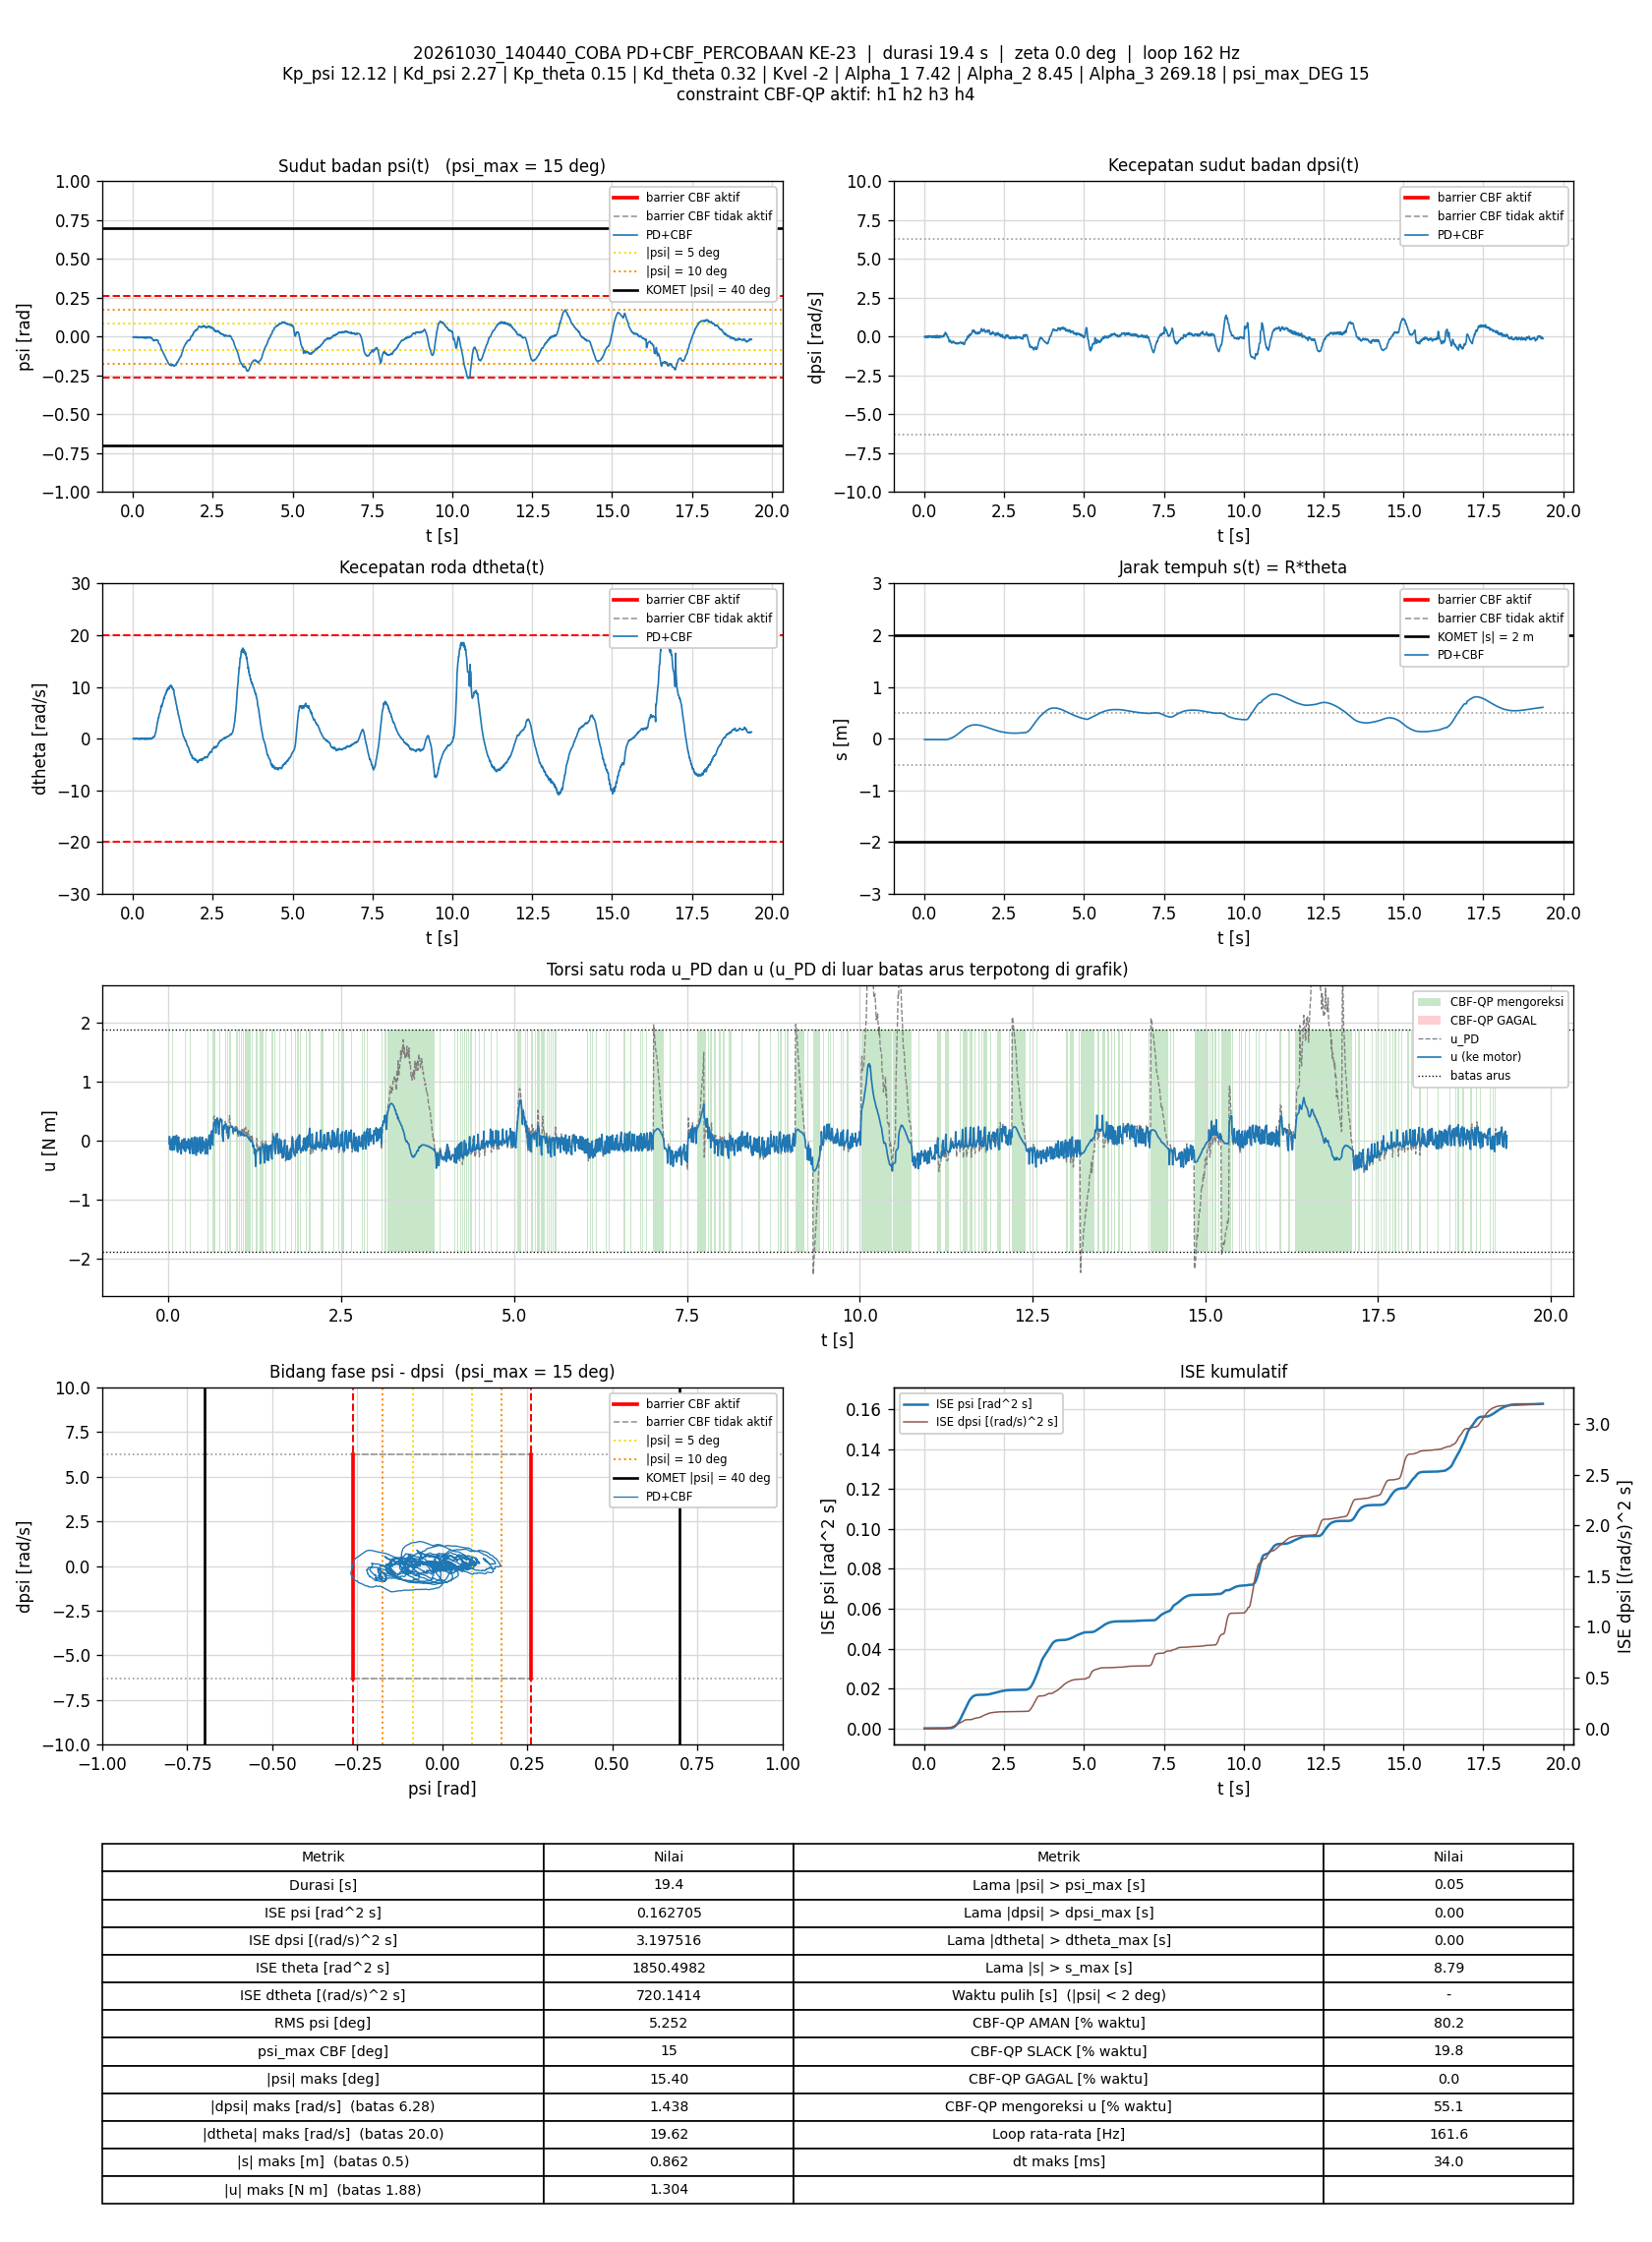

Data behind this chart, as committed beside it:
t_s, theta_rad, dtheta_rad_s, psi_rad, dpsi_rad_s, error_theta, error_dtheta, error_psi, error_dpsi, u_PD_Nm, u_Nm, status_cbf, dorong_N, ISE_theta, ISE_dtheta, ISE_psi, ISE_dpsi, Kp_psi, Kd_psi, Kp_theta, Kd_theta, Kvel, Alpha_1, Alpha_2
0.007973, -0.3352, -0.009484, -0.003608, -0.003541, 0.3352, 0.009484, 0.003608, 0.003541, -0.05481, -0.05481, AMAN, 0, 0.0008959, 7.1706446e-07, 1.0381431e-07, 9.9945411e-08, 12.12, 2.27, 0.15, 0.32, -2, 7.42, 8.45
0.01388, -0.335, -0.001665, -0.003589, -0.003807, 0.335, 0.001665, 0.003589, 0.003807, -0.05268, 0.07356, SLACK, 0, 0.001559, 7.3344894e-07, 1.7998538e-07, 1.856316e-07, 12.12, 2.27, 0.15, 0.32, -2, 7.42, 8.45
0.01985, -0.3351, -0.01101, -0.003434, -0.005273, 0.3351, 0.01101, 0.003434, 0.005273, -0.05711, -0.05711, AMAN, 0, 0.002229, 1.4557113e-06, 2.5027458e-07, 3.5134521e-07, 12.12, 2.27, 0.15, 0.32, -2, 7.42, 8.45
0.02583, -0.334, -0.06565, -0.002041, -0.04604, 0.334, 0.06565, 0.002041, 0.04604, -0.1503, -0.1503, AMAN, 0, 0.002896, 2.7235051e-05, 2.7519682e-07, 1.3028981e-05, 12.12, 2.27, 0.15, 0.32, -2, 7.42, 8.45
0.03291, -0.3337, 0.009526, -0.003003, -0.02699, 0.3337, -0.009526, 0.003003, 0.02699, -0.09461, -0.09461, AMAN, 0, 0.003684, 2.7877683e-05, 3.3905345e-07, 1.818701e-05, 12.12, 2.27, 0.15, 0.32, -2, 7.42, 8.45
0.03994, -0.3348, 0.04347, -0.004534, 0.002188, 0.3348, -0.04347, 0.004534, -0.002188, -0.03607, -0.03607, AMAN, 0, 0.004473, 4.1173196e-05, 4.8367513e-07, 1.82207e-05, 12.12, 2.27, 0.15, 0.32, -2, 7.42, 8.45
0.04594, -0.3357, 0.04058, -0.004884, 0.03137, 0.3357, -0.04058, 0.004884, -0.03137, 0.02499, 0.02499, AMAN, 0, 0.005149, 5.104869e-05, 6.267279e-07, 2.4121492e-05, 12.12, 2.27, 0.15, 0.32, -2, 7.42, 8.45
0.05192, -0.3361, -0.01927, -0.004129, 0.01791, 0.3361, 0.01927, 0.004129, -0.01791, -0.01556, -0.1611, SLACK, 0, 0.005824, 5.3268052e-05, 7.2862905e-07, 2.6038526e-05, 12.12, 2.27, 0.15, 0.32, -2, 7.42, 8.45
0.05797, -0.3348, -0.05458, -0.002646, -0.0186, 0.3348, 0.05458, 0.002646, 0.0186, -0.09175, 0.04798, SLACK, 0, 0.006502, 7.1284242e-05, 7.7099364e-07, 2.8130237e-05, 12.12, 2.27, 0.15, 0.32, -2, 7.42, 8.45
0.06504, -0.3342, -0.007358, -0.00262, -0.001809, 0.3342, 0.007358, 0.00262, 0.001809, -0.03821, -0.03821, AMAN, 0, 0.007292, 7.1667111e-05, 8.195418e-07, 2.8153371e-05, 12.12, 2.27, 0.15, 0.32, -2, 7.42, 8.45
0.07106, -0.3335, -0.06136, -0.001352, -0.03605, 0.3335, 0.06136, 0.001352, 0.03605, -0.1179, 0.07529, SLACK, 0, 0.007962, 9.4336186e-05, 8.3054399e-07, 3.5976777e-05, 12.12, 2.27, 0.15, 0.32, -2, 7.42, 8.45
0.07691, -0.3331, -0.01991, -0.001708, -0.02992, 0.3331, 0.01991, 0.001708, 0.02992, -0.09499, -0.09499, AMAN, 0, 0.008612, 9.6655152e-05, 8.4762341e-07, 4.12157e-05, 12.12, 2.27, 0.15, 0.32, -2, 7.42, 8.45
0.0829, -0.3313, -0.03136, -0.0004852, -0.06136, 0.3313, 0.03136, 0.0004852, 0.06136, -0.1552, -0.1552, AMAN, 0, 0.009269, 0.0001025, 8.490326e-07, 6.3756796e-05, 12.12, 2.27, 0.15, 0.32, -2, 7.42, 8.45
0.08894, -0.332, 0.03907, -0.002502, -0.03565, 0.332, -0.03907, 0.002502, 0.03565, -0.09874, -0.09874, AMAN, 0, 0.009935, 0.0001118, 8.8684932e-07, 7.1436299e-05, 12.12, 2.27, 0.15, 0.32, -2, 7.42, 8.45
0.09503, -0.3341, 0.08184, -0.004998, 0.009649, 0.3341, -0.08184, 0.004998, -0.009649, -0.01249, 0.07154, SLACK, 0, 0.01061, 0.0001525, 1.0388985e-06, 7.2002931e-05, 12.12, 2.27, 0.15, 0.32, -2, 7.42, 8.45
0.1009, -0.3355, 0.05187, -0.005409, 0.03323, 0.3355, -0.05187, 0.005409, -0.03323, 0.02647, 0.02647, AMAN, 0, 0.01128, 0.0001683, 1.2109574e-06, 7.8496269e-05, 12.12, 2.27, 0.15, 0.32, -2, 7.42, 8.45
0.1069, -0.3343, -0.03338, -0.003037, -0.003407, 0.3343, 0.03338, 0.003037, 0.003407, -0.05523, -0.05523, AMAN, 0, 0.01195, 0.000175, 1.2662279e-06, 7.8565829e-05, 12.12, 2.27, 0.15, 0.32, -2, 7.42, 8.45
0.1139, -0.3336, -0.04605, -0.002338, -0.02299, 0.3336, 0.04605, 0.002338, 0.02299, -0.09526, 0.09134, SLACK, 0, 0.01273, 0.0001899, 1.3045501e-06, 8.227262e-05, 12.12, 2.27, 0.15, 0.32, -2, 7.42, 8.45
0.12, -0.3329, -0.02236, -0.002276, -0.02659, 0.3329, 0.02236, 0.002276, 0.02659, -0.0951, -0.0951, AMAN, 0, 0.01341, 0.000193, 1.3363278e-06, 8.6608333e-05, 12.12, 2.27, 0.15, 0.32, -2, 7.42, 8.45
0.126, -0.3308, -0.02403, -0.001146, -0.06403, 0.3308, 0.02403, 0.001146, 0.06403, -0.1669, -0.1669, AMAN, 0, 0.01406, 0.0001964, 1.344197e-06, 0.0001112, 12.12, 2.27, 0.15, 0.32, -2, 7.42, 8.45
0.1319, -0.3321, 0.04076, -0.003457, -0.03059, 0.3321, -0.04076, 0.003457, 0.03059, -0.09829, -0.1944, SLACK, 0, 0.01471, 0.0002062, 1.4144324e-06, 0.0001167, 12.12, 2.27, 0.15, 0.32, -2, 7.42, 8.45
0.1379, -0.3341, 0.08958, -0.00581, 0.01977, 0.3341, -0.08958, 0.00581, -0.01977, 0.003137, 0.003137, AMAN, 0, 0.01538, 0.0002543, 1.6167017e-06, 0.000119, 12.12, 2.27, 0.15, 0.32, -2, 7.42, 8.45
0.144, -0.337, 0.06377, -0.00745, 0.05801, 0.337, -0.06377, 0.00745, -0.05801, 0.0618, 0.0618, AMAN, 0, 0.01607, 0.0002789, 1.953161e-06, 0.0001394, 12.12, 2.27, 0.15, 0.32, -2, 7.42, 8.45
0.151, -0.3361, -0.009271, -0.005027, 0.04522, 0.3361, 0.009271, 0.005027, -0.04522, 0.03876, -0.1486, SLACK, 0, 0.01686, 0.0002795, 2.1307187e-06, 0.0001538, 12.12, 2.27, 0.15, 0.32, -2, 7.42, 8.45
0.1569, -0.3372, -0.07053, -0.005224, 0.008583, 0.3372, 0.07053, 0.005224, -0.008583, -0.0664, -0.0664, AMAN, 0, 0.01753, 0.0003089, 2.2918933e-06, 0.0001542, 12.12, 2.27, 0.15, 0.32, -2, 7.42, 8.45
0.1629, -0.3379, -0.04478, -0.00575, 0.02111, 0.3379, 0.04478, 0.00575, -0.02111, -0.03611, -0.03611, AMAN, 0, 0.01822, 0.0003209, 2.4904578e-06, 0.0001569, 12.12, 2.27, 0.15, 0.32, -2, 7.42, 8.45
0.1699, -0.3379, -0.07052, -0.005563, -0.01247, 0.3379, 0.07052, 0.005563, 0.01247, -0.1183, -0.1183, AMAN, 0, 0.01901, 0.0003556, 2.7062736e-06, 0.000158, 12.12, 2.27, 0.15, 0.32, -2, 7.42, 8.45
0.1759, -0.3374, -0.06076, -0.005016, -0.017, 0.3374, 0.06076, 0.005016, 0.017, -0.1188, -0.1188, AMAN, 0, 0.0197, 0.0003779, 2.8583593e-06, 0.0001597, 12.12, 2.27, 0.15, 0.32, -2, 7.42, 8.45
0.1829, -0.3376, -0.02693, -0.005646, -0.008337, 0.3376, 0.02693, 0.005646, 0.008337, -0.09597, -0.2225, SLACK, 0, 0.0205, 0.000383, 3.0811824e-06, 0.0001602, 12.12, 2.27, 0.15, 0.32, -2, 7.42, 8.45
0.1888, -0.3384, -0.01669, -0.006213, 0.004187, 0.3384, 0.01669, 0.006213, -0.004187, -0.07114, -0.07114, AMAN, 0, 0.02118, 0.0003847, 3.3098165e-06, 0.0001603, 12.12, 2.27, 0.15, 0.32, -2, 7.42, 8.45
0.1948, -0.3407, 0.008181, -0.00798, 0.04682, 0.3407, -0.008181, 0.00798, -0.04682, 0.01219, 0.01219, AMAN, 0, 0.02187, 0.0003851, 3.6918823e-06, 0.0001735, 12.12, 2.27, 0.15, 0.32, -2, 7.42, 8.45
0.2009, -0.3407, -0.04015, -0.006638, 0.04123, 0.3407, 0.04015, 0.006638, -0.04123, 0.000281, 0.000281, AMAN, 0, 0.02258, 0.0003949, 3.9600471e-06, 0.0001838, 12.12, 2.27, 0.15, 0.32, -2, 7.42, 8.45
0.2069, -0.3403, -0.1134, -0.004867, -0.001142, 0.3403, 0.1134, 0.004867, 0.001142, -0.09788, -0.09788, AMAN, 0, 0.02327, 0.0004719, 4.1019309e-06, 0.0001838, 12.12, 2.27, 0.15, 0.32, -2, 7.42, 8.45
0.213, -0.339, -0.1058, -0.003639, -0.02313, 0.339, 0.1058, 0.003639, 0.02313, -0.1305, -0.1305, AMAN, 0, 0.02397, 0.0005397, 4.1820822e-06, 0.0001871, 12.12, 2.27, 0.15, 0.32, -2, 7.42, 8.45
0.2189, -0.3387, -0.05648, -0.004008, -0.01873, 0.3387, 0.05648, 0.004008, 0.01873, -0.1092, 0.03107, SLACK, 0, 0.02465, 0.0005587, 4.2775161e-06, 0.0001892, 12.12, 2.27, 0.15, 0.32, -2, 7.42, 8.45
0.2249, -0.3394, -0.03675, -0.004725, -0.007671, 0.3394, 0.03675, 0.004725, 0.007671, -0.08644, -0.08644, AMAN, 0, 0.02534, 0.0005668, 4.4113951e-06, 0.0001895, 12.12, 2.27, 0.15, 0.32, -2, 7.42, 8.45
0.2311, -0.3386, -0.07526, -0.003676, -0.04551, 0.3386, 0.07526, 0.003676, 0.04551, -0.1719, -0.1719, AMAN, 0, 0.02605, 0.0006016, 4.4945313e-06, 0.0002022, 12.12, 2.27, 0.15, 0.32, -2, 7.42, 8.45
0.237, -0.3386, -0.002686, -0.004634, -0.0166, 0.3386, 0.002686, 0.004634, 0.0166, -0.0947, 0.03512, SLACK, 0, 0.02673, 0.0006017, 4.6229183e-06, 0.0002039, 12.12, 2.27, 0.15, 0.32, -2, 7.42, 8.45
0.243, -0.34, 0.02506, -0.006043, 0.01431, 0.34, -0.02506, 0.006043, -0.01431, -0.03273, -0.1802, SLACK, 0, 0.02742, 0.0006054, 4.8389342e-06, 0.0002051, 12.12, 2.27, 0.15, 0.32, -2, 7.42, 8.45
0.2489, -0.3388, -0.02229, -0.00492, -0.03059, 0.3388, 0.02229, 0.00492, 0.03059, -0.1362, -0.1362, AMAN, 0, 0.0281, 0.0006084, 4.9831245e-06, 0.0002107, 12.12, 2.27, 0.15, 0.32, -2, 7.42, 8.45
0.2549, -0.34, 0.04454, -0.006478, 0.02337, 0.34, -0.04454, 0.006478, -0.02337, -0.01121, -0.01121, AMAN, 0, 0.02879, 0.0006202, 5.2347431e-06, 0.000214, 12.12, 2.27, 0.15, 0.32, -2, 7.42, 8.45
0.2608, -0.3415, 0.0004641, -0.006816, 0.02843, 0.3415, -0.0004641, 0.006816, -0.02843, -0.01791, -0.01791, AMAN, 0, 0.02949, 0.0006202, 5.5105925e-06, 0.0002188, 12.12, 2.27, 0.15, 0.32, -2, 7.42, 8.45
0.2671, -0.3407, -0.05625, -0.005321, -0.00807, 0.3407, 0.05625, 0.005321, 0.00807, -0.1008, -0.1008, AMAN, 0, 0.03021, 0.0006401, 5.6878336e-06, 0.0002192, 12.12, 2.27, 0.15, 0.32, -2, 7.42, 8.45
0.2739, -0.3395, -0.04764, -0.004387, -0.02233, 0.3395, 0.04764, 0.004387, 0.02233, -0.1191, -0.1191, AMAN, 0, 0.031, 0.0006555, 5.8190355e-06, 0.0002226, 12.12, 2.27, 0.15, 0.32, -2, 7.42, 8.45
0.2799, -0.3394, -0.0301, -0.004745, -0.02552, 0.3394, 0.0301, 0.004745, 0.02552, -0.1251, -0.1251, AMAN, 0, 0.03169, 0.0006609, 5.9538381e-06, 0.0002265, 12.12, 2.27, 0.15, 0.32, -2, 7.42, 8.45
0.2859, -0.3403, -0.01332, -0.005613, -0.009802, 0.3403, 0.01332, 0.005613, 0.009802, -0.09455, 0.03238, SLACK, 0, 0.03238, 0.000662, 6.1431957e-06, 0.000227, 12.12, 2.27, 0.15, 0.32, -2, 7.42, 8.45
0.2919, -0.341, -0.0004325, -0.006128, 0.009649, 0.341, 0.0004325, 0.006128, -0.009649, -0.0525, -0.0525, AMAN, 0, 0.03309, 0.000662, 6.3697238e-06, 0.0002276, 12.12, 2.27, 0.15, 0.32, -2, 7.42, 8.45
0.2989, -0.3398, -0.05486, -0.004607, -0.03605, 0.3398, 0.05486, 0.004607, 0.03605, -0.1552, -0.1552, AMAN, 0, 0.03388, 0.0006828, 6.5162688e-06, 0.0002366, 12.12, 2.27, 0.15, 0.32, -2, 7.42, 8.45
0.3049, -0.3393, 0.01055, -0.005239, -0.01487, 0.3393, -0.01055, 0.005239, 0.01487, -0.09387, -0.09387, AMAN, 0, 0.03458, 0.0006835, 6.6826976e-06, 0.0002379, 12.12, 2.27, 0.15, 0.32, -2, 7.42, 8.45
0.3109, -0.3404, 0.03253, -0.006653, -0.001009, 0.3404, -0.03253, 0.006653, 0.001009, -0.07252, -0.2151, SLACK, 0, 0.03527, 0.0006898, 6.9478027e-06, 0.0002379, 12.12, 2.27, 0.15, 0.32, -2, 7.42, 8.45
0.3171, -0.341, 0.01564, -0.006906, 0.004586, 0.341, -0.01564, 0.006906, -0.004586, -0.06829, 0.01423, SLACK, 0, 0.03599, 0.0006913, 7.2419995e-06, 0.000238, 12.12, 2.27, 0.15, 0.32, -2, 7.42, 8.45
0.323, -0.3433, 0.02115, -0.008274, 0.04935, 0.3433, -0.02115, 0.008274, -0.04935, 0.01852, 0.01852, AMAN, 0, 0.03669, 0.000694, 7.6488767e-06, 0.0002525, 12.12, 2.27, 0.15, 0.32, -2, 7.42, 8.45
0.3289, -0.3417, -0.04709, -0.005771, 0.007917, 0.3417, 0.04709, 0.005771, -0.007917, -0.06704, -0.06704, AMAN, 0, 0.03738, 0.0007071, 7.8451999e-06, 0.0002529, 12.12, 2.27, 0.15, 0.32, -2, 7.42, 8.45
0.335, -0.3401, -0.07066, -0.004168, -0.02819, 0.3401, 0.07066, 0.004168, 0.02819, -0.1371, 0.05052, SLACK, 0, 0.03809, 0.0007376, 7.9515909e-06, 0.0002578, 12.12, 2.27, 0.15, 0.32, -2, 7.42, 8.45
0.3409, -0.3403, -0.04386, -0.004615, -0.02233, 0.3403, 0.04386, 0.004615, 0.02233, -0.1206, -0.1206, AMAN, 0, 0.03877, 0.0007489, 8.0766948e-06, 0.0002607, 12.12, 2.27, 0.15, 0.32, -2, 7.42, 8.45
0.3469, -0.3387, -0.06756, -0.003401, -0.06576, 0.3387, 0.06756, 0.003401, 0.06576, -0.2121, -0.2121, AMAN, 0, 0.03946, 0.0007763, 8.146035e-06, 0.0002866, 12.12, 2.27, 0.15, 0.32, -2, 7.42, 8.45
0.353, -0.3386, 0.04516, -0.005413, -0.03458, 0.3386, -0.04516, 0.005413, 0.03458, -0.1297, -0.1297, AMAN, 0, 0.04015, 0.0007887, 8.3241385e-06, 0.0002939, 12.12, 2.27, 0.15, 0.32, -2, 7.42, 8.45
0.3589, -0.3413, 0.08882, -0.008325, 0.02031, 0.3413, -0.08882, 0.008325, -0.02031, -0.02638, -0.22, SLACK, 0, 0.04084, 0.0008354, 8.7348687e-06, 0.0002963, 12.12, 2.27, 0.15, 0.32, -2, 7.42, 8.45
0.3649, -0.3425, 0.06063, -0.008792, 0.03736, 0.3425, -0.06063, 0.008792, -0.03736, -0.002348, -0.002348, AMAN, 0, 0.04155, 0.0008575, 9.1985921e-06, 0.0003047, 12.12, 2.27, 0.15, 0.32, -2, 7.42, 8.45
0.3709, -0.3454, 0.03001, -0.009997, 0.0748, 0.3454, -0.03001, 0.009997, -0.0748, 0.05823, 0.05823, AMAN, 0, 0.04226, 0.0008629, 9.7982247e-06, 0.0003383, 12.12, 2.27, 0.15, 0.32, -2, 7.42, 8.45
... 3,068 more rows
